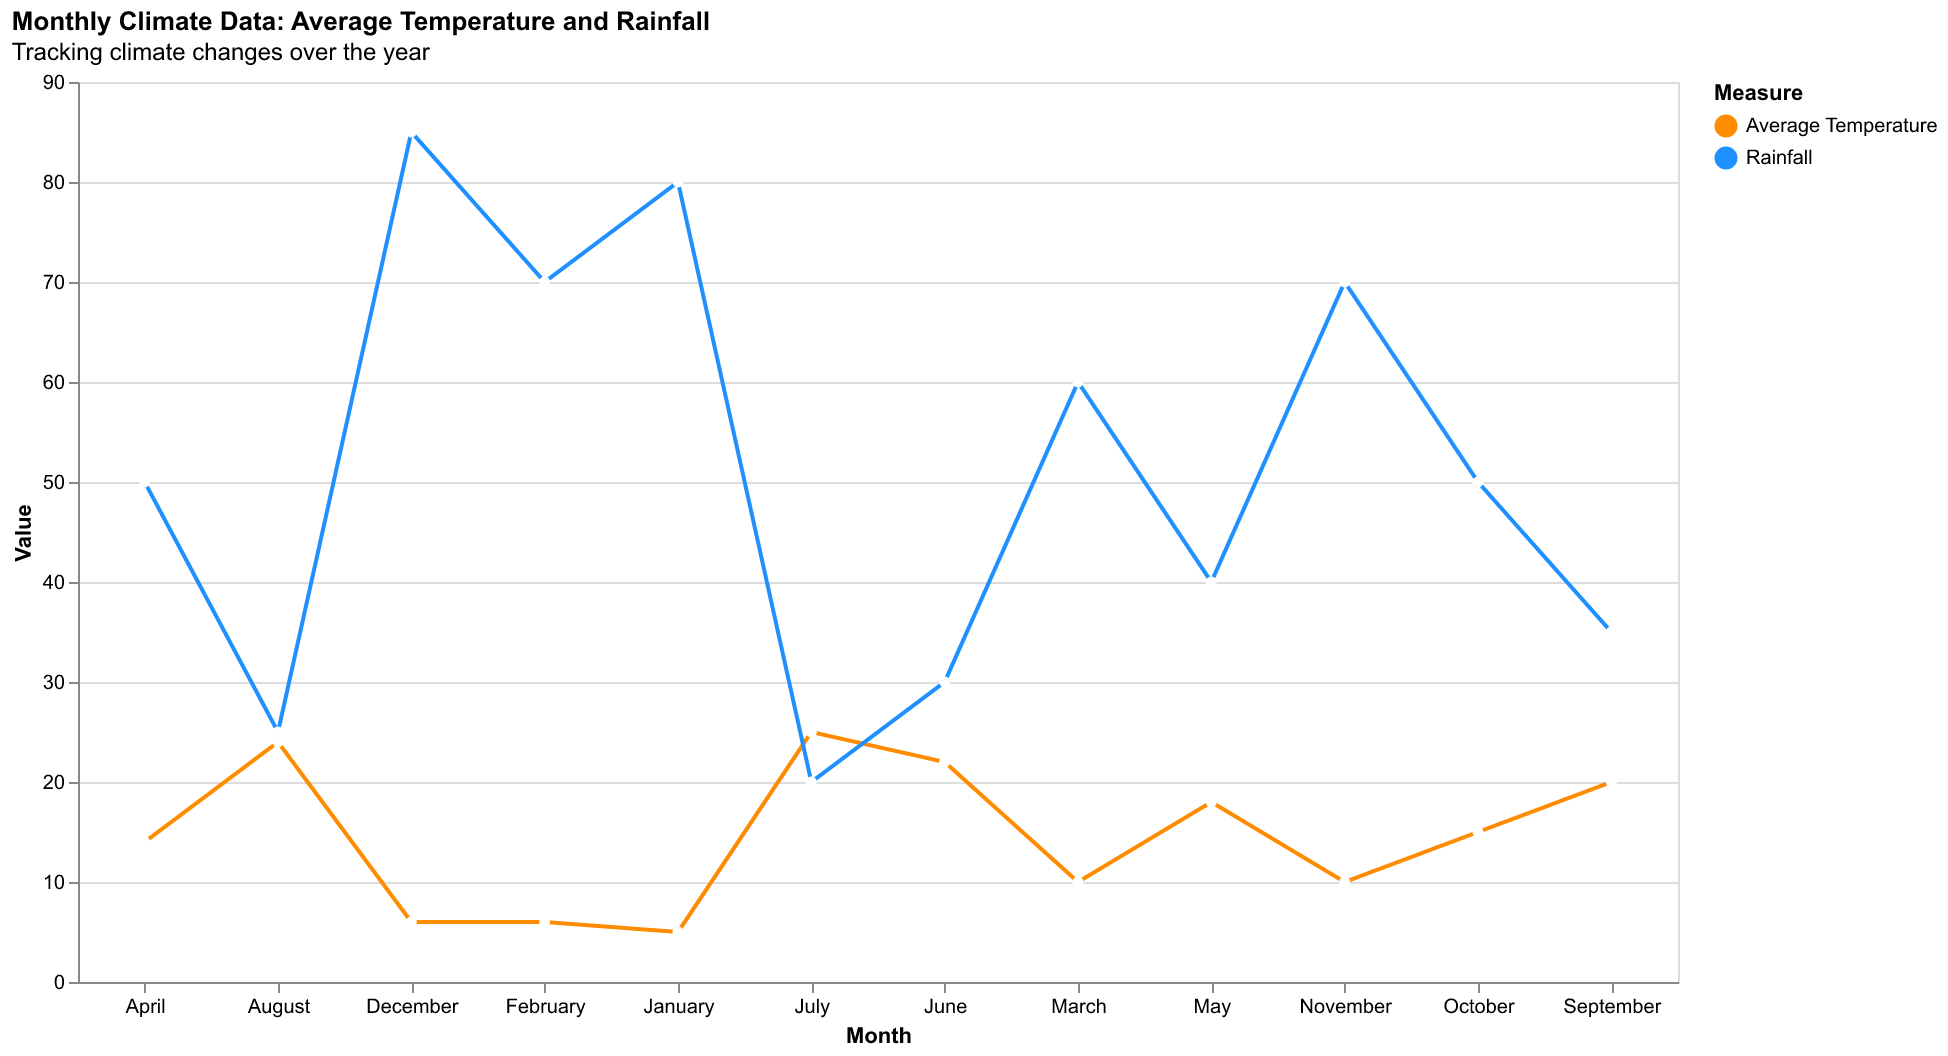

Data behind this chart, as committed beside it:
Month, Average Temperature, Rainfall
January, 5, 80
February, 6, 70
March, 10, 60
April, 14, 50
May, 18, 40
June, 22, 30
July, 25, 20
August, 24, 25
September, 20, 35
October, 15, 50
November, 10, 70
December, 6, 85
